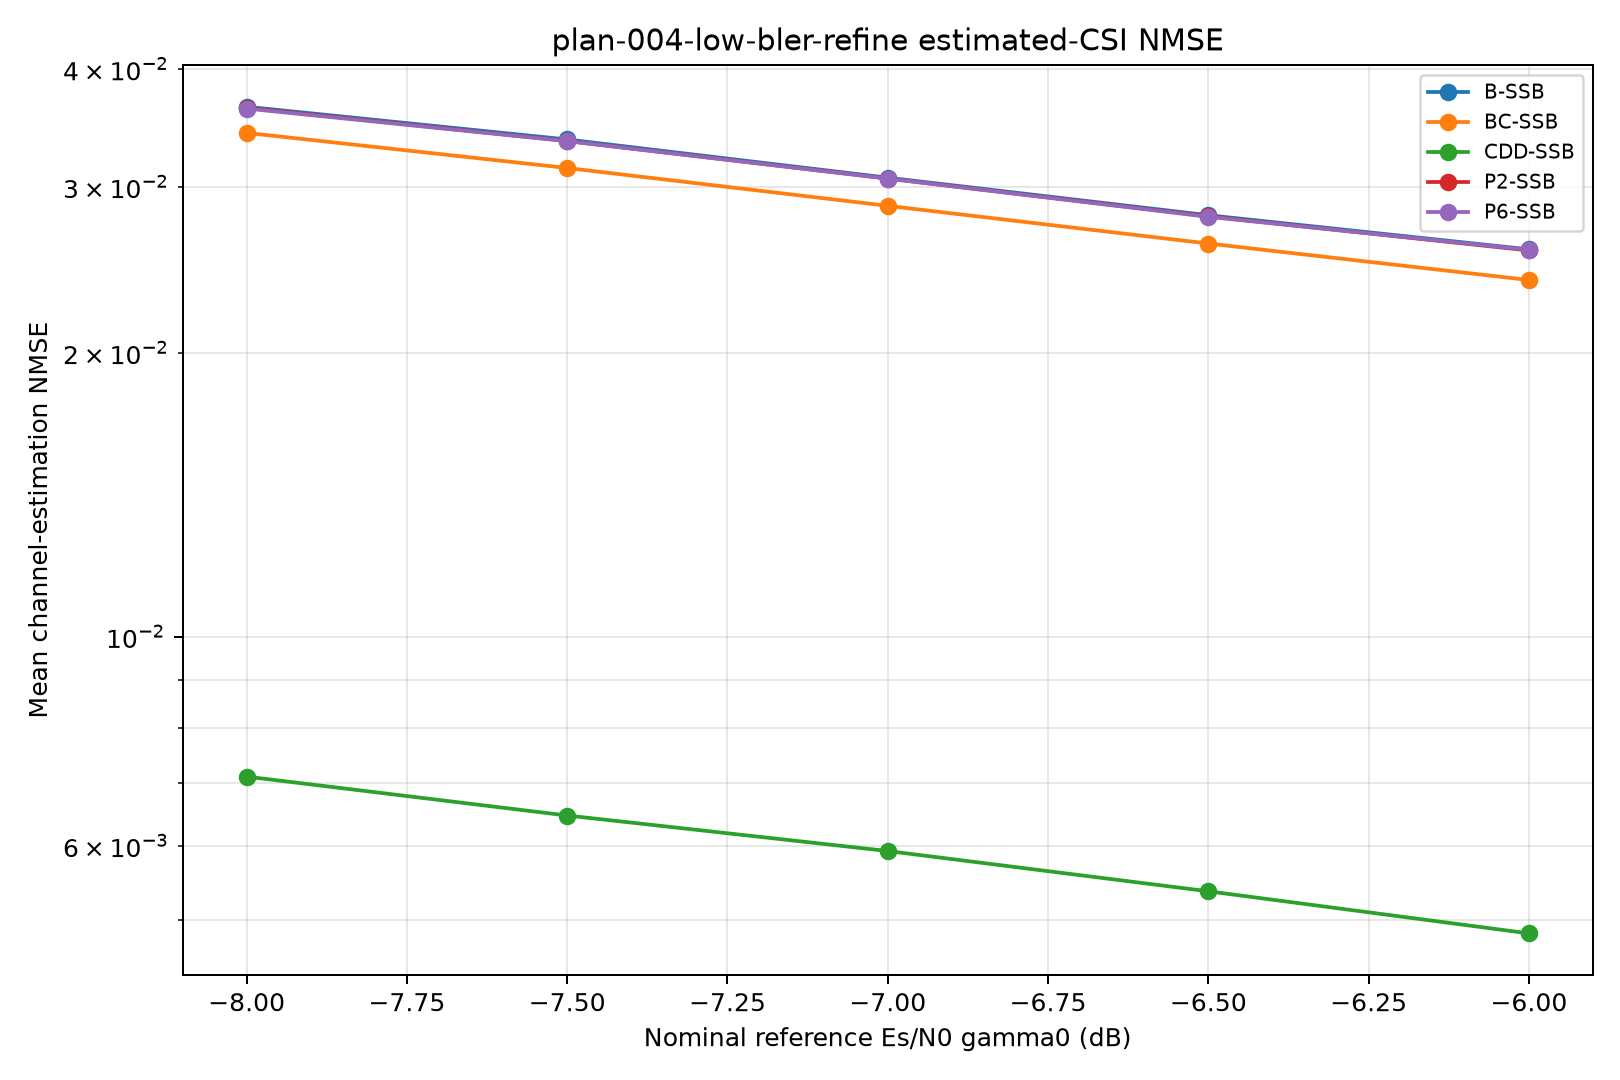

The table this chart was drawn from, first rows:
snr_db, curve_id, scheme, covariance, blocks, mean_nmse
-8.0, B-SSB, baseline, ssb_pdp, 4000, 0.03647
-8.0, P2-SSB, pol_cycling_prg2, ssb_pdp, 4000, 0.03637
-8.0, P6-SSB, pol_cycling_prg6, ssb_pdp, 4000, 0.03631
-8.0, BC-SSB, beam_cycling, ssb_pdp, 4000, 0.03422
-8.0, CDD-SSB, beam_cdd, cdd_ssb_pdp, 4000, 0.007103
-7.5, B-SSB, baseline, ssb_pdp, 4000, 0.03367
-7.5, P2-SSB, pol_cycling_prg2, ssb_pdp, 4000, 0.03355
-7.5, P6-SSB, pol_cycling_prg6, ssb_pdp, 4000, 0.03353
-7.5, BC-SSB, beam_cycling, ssb_pdp, 4000, 0.03141
-7.5, CDD-SSB, beam_cdd, cdd_ssb_pdp, 4000, 0.00646
-7.0, B-SSB, baseline, ssb_pdp, 4000, 0.03067
-7.0, P2-SSB, pol_cycling_prg2, ssb_pdp, 4000, 0.03061
-7.0, P6-SSB, pol_cycling_prg6, ssb_pdp, 4000, 0.0306
-7.0, BC-SSB, beam_cycling, ssb_pdp, 4000, 0.02863
-7.0, CDD-SSB, beam_cdd, cdd_ssb_pdp, 4000, 0.005923
-6.5, B-SSB, baseline, ssb_pdp, 4000, 0.02798
-6.5, P2-SSB, pol_cycling_prg2, ssb_pdp, 4000, 0.02791
-6.5, P6-SSB, pol_cycling_prg6, ssb_pdp, 4000, 0.02787
-6.5, BC-SSB, beam_cycling, ssb_pdp, 4000, 0.02611
-6.5, CDD-SSB, beam_cdd, cdd_ssb_pdp, 4000, 0.005368
-6.0, B-SSB, baseline, ssb_pdp, 4000, 0.02575
-6.0, P2-SSB, pol_cycling_prg2, ssb_pdp, 4000, 0.02568
-6.0, P6-SSB, pol_cycling_prg6, ssb_pdp, 4000, 0.02571
-6.0, BC-SSB, beam_cycling, ssb_pdp, 4000, 0.02389
-6.0, CDD-SSB, beam_cdd, cdd_ssb_pdp, 4000, 0.004844
